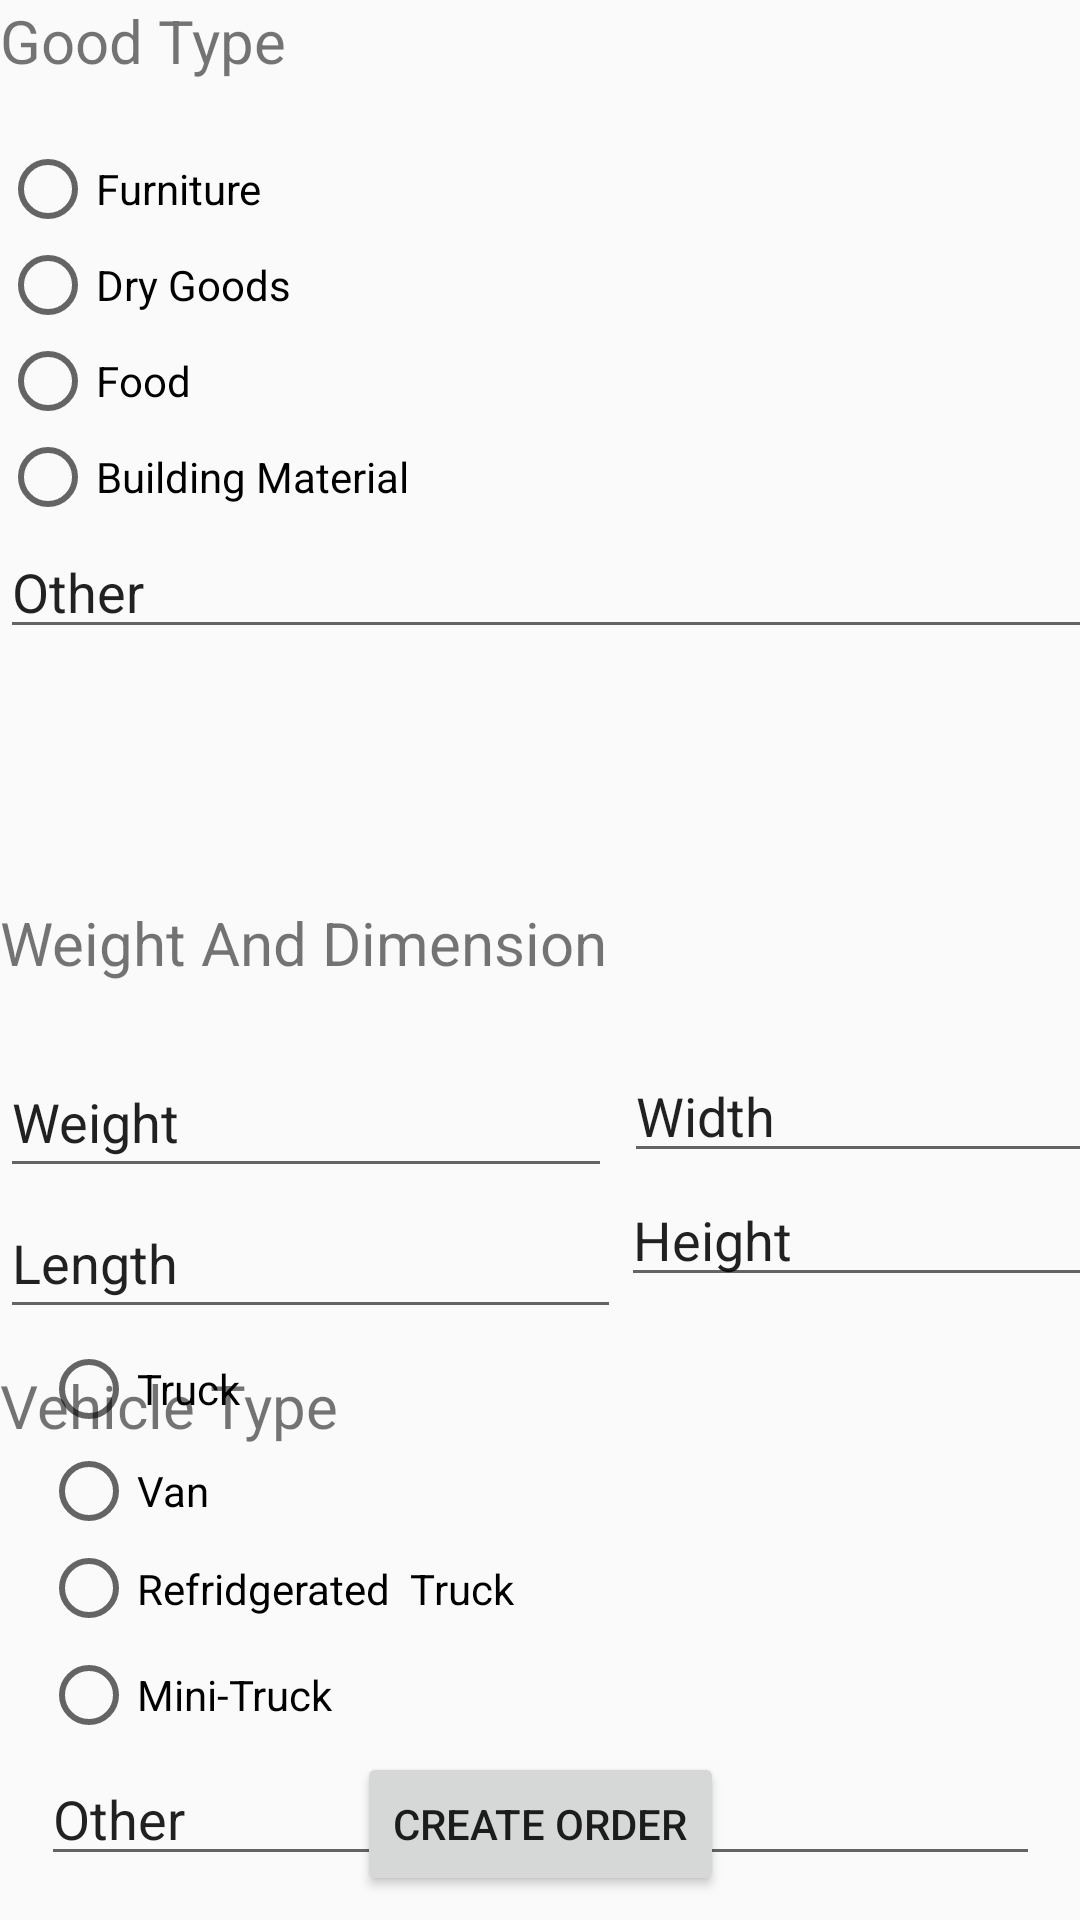

Android layout source for this screen:
<!-- AndroidManifest.xml: application theme AppTheme -->
<!-- res/layout/moredetails.xml -->
<?xml version="1.0" encoding="utf-8"?>
<androidx.constraintlayout.widget.ConstraintLayout xmlns:android="http://schemas.android.com/apk/res/android"
    xmlns:app="http://schemas.android.com/apk/res-auto"
    xmlns:tools="http://schemas.android.com/tools"
    android:layout_width="match_parent"
    android:layout_height="match_parent">

    <EditText
        android:id="@+id/editTextNumber5"
        android:layout_width="wrap_content"
        android:layout_height="wrap_content"
        android:layout_marginStart="4dp"
        android:layout_marginTop="16dp"
        android:ems="10"
        android:inputType="number"
        android:text="Width"
        app:layout_constraintStart_toEndOf="@+id/editTextNumber"
        app:layout_constraintTop_toBottomOf="@+id/textView12" />

    <EditText
        android:id="@+id/editTextNumber3"
        android:layout_width="207dp"
        android:layout_height="47dp"
        android:ems="10"
        android:inputType="number"
        android:text="Length"
        app:layout_constraintTop_toBottomOf="@+id/editTextNumber"
        tools:layout_editor_absoluteX="1dp" />

    <TextView
        android:id="@+id/textView11"
        android:layout_width="156dp"
        android:layout_height="47dp"
        android:text="Good Type"
        android:textSize="20sp"
        app:layout_constraintEnd_toEndOf="parent"
        app:layout_constraintHorizontal_bias="0.0"
        app:layout_constraintStart_toStartOf="parent"
        app:layout_constraintTop_toTopOf="parent" />

    <RadioGroup
        android:id="@+id/radioGroup"
        android:layout_width="404dp"
        android:layout_height="230dp"
        app:layout_constraintTop_toBottomOf="@+id/textView11"
        tools:layout_editor_absoluteX="3dp">

        <RadioButton
            android:id="@+id/radioButton"
            android:layout_width="match_parent"
            android:layout_height="wrap_content"
            android:text="Furniture" />

        <RadioButton
            android:id="@+id/radioButton2"
            android:layout_width="match_parent"
            android:layout_height="wrap_content"
            android:text="Dry Goods" />

        <RadioButton
            android:id="@+id/radioButton3"
            android:layout_width="match_parent"
            android:layout_height="wrap_content"
            android:text="Food" />

        <RadioButton
            android:id="@+id/radioButton4"
            android:layout_width="match_parent"
            android:layout_height="wrap_content"
            android:text="Building Material" />

        <EditText
            android:id="@+id/editTextText5"
            android:layout_width="match_parent"
            android:layout_height="wrap_content"
            android:ems="10"
            android:inputType="text"
            android:text="Other" />

    </RadioGroup>

    <TextView
        android:id="@+id/textView12"
        android:layout_width="262dp"
        android:layout_height="33dp"
        android:layout_marginTop="8dp"
        android:text="Weight And Dimension"
        android:textSize="20sp"
        app:layout_constraintBottom_toTopOf="@+id/editTextNumber"
        app:layout_constraintEnd_toEndOf="parent"
        app:layout_constraintHorizontal_bias="0.0"
        app:layout_constraintStart_toStartOf="parent"
        app:layout_constraintTop_toBottomOf="@+id/radioGroup" />

    <EditText
        android:id="@+id/editTextNumber"
        android:layout_width="204dp"
        android:layout_height="47dp"
        android:layout_marginTop="72dp"
        android:ems="10"
        android:inputType="number"
        android:text="Weight"
        app:layout_constraintTop_toBottomOf="@+id/radioGroup"
        tools:layout_editor_absoluteX="0dp" />

    <TextView
        android:id="@+id/textView13"
        android:layout_width="163dp"
        android:layout_height="35dp"
        android:layout_marginTop="12dp"
        android:text="Vehicle Type"
        android:textSize="20sp"
        app:layout_constraintEnd_toEndOf="parent"
        app:layout_constraintHorizontal_bias="0.0"
        app:layout_constraintStart_toStartOf="parent"
        app:layout_constraintTop_toBottomOf="@+id/editTextNumber3" />

    <RadioGroup
        android:layout_width="333dp"
        android:layout_height="184dp"
        app:layout_constraintBottom_toTopOf="@+id/button3"
        app:layout_constraintEnd_toEndOf="parent"
        app:layout_constraintStart_toStartOf="parent"
        app:layout_constraintTop_toBottomOf="@+id/textView13">

        <RadioButton
            android:id="@+id/radioButton7"
            android:layout_width="match_parent"
            android:layout_height="36dp"
            android:text="Truck" />

        <RadioButton
            android:id="@+id/radioButton8"
            android:layout_width="match_parent"
            android:layout_height="32dp"
            android:text="Van" />

        <RadioButton
            android:id="@+id/radioButton9"
            android:layout_width="match_parent"
            android:layout_height="33dp"
            android:text="Refridgerated  Truck" />

        <RadioButton
            android:id="@+id/radioButton10"
            android:layout_width="match_parent"
            android:layout_height="38dp"
            android:text="Mini-Truck" />

        <EditText
            android:id="@+id/editTextText7"
            android:layout_width="match_parent"
            android:layout_height="wrap_content"
            android:ems="10"
            android:inputType="text"
            android:text="Other" />
    </RadioGroup>

    <Button
        android:id="@+id/button3"
        android:layout_width="wrap_content"
        android:layout_height="wrap_content"
        android:layout_marginBottom="8dp"
        android:text="Create Order"
        app:layout_constraintBottom_toBottomOf="parent"
        app:layout_constraintEnd_toEndOf="parent"
        app:layout_constraintStart_toStartOf="parent" />

    <EditText
        android:id="@+id/editTextNumber4"
        android:layout_width="wrap_content"
        android:layout_height="wrap_content"
        android:ems="10"
        android:inputType="number"
        android:text="Height"
        app:layout_constraintStart_toEndOf="@+id/editTextNumber3"
        app:layout_constraintTop_toBottomOf="@+id/editTextNumber5" />

</androidx.constraintlayout.widget.ConstraintLayout>
<!-- resources referenced by this layout -->
<resources>
  <style name="AppTheme" parent="Theme.AppCompat.Light">
          
      </style>
</resources>
